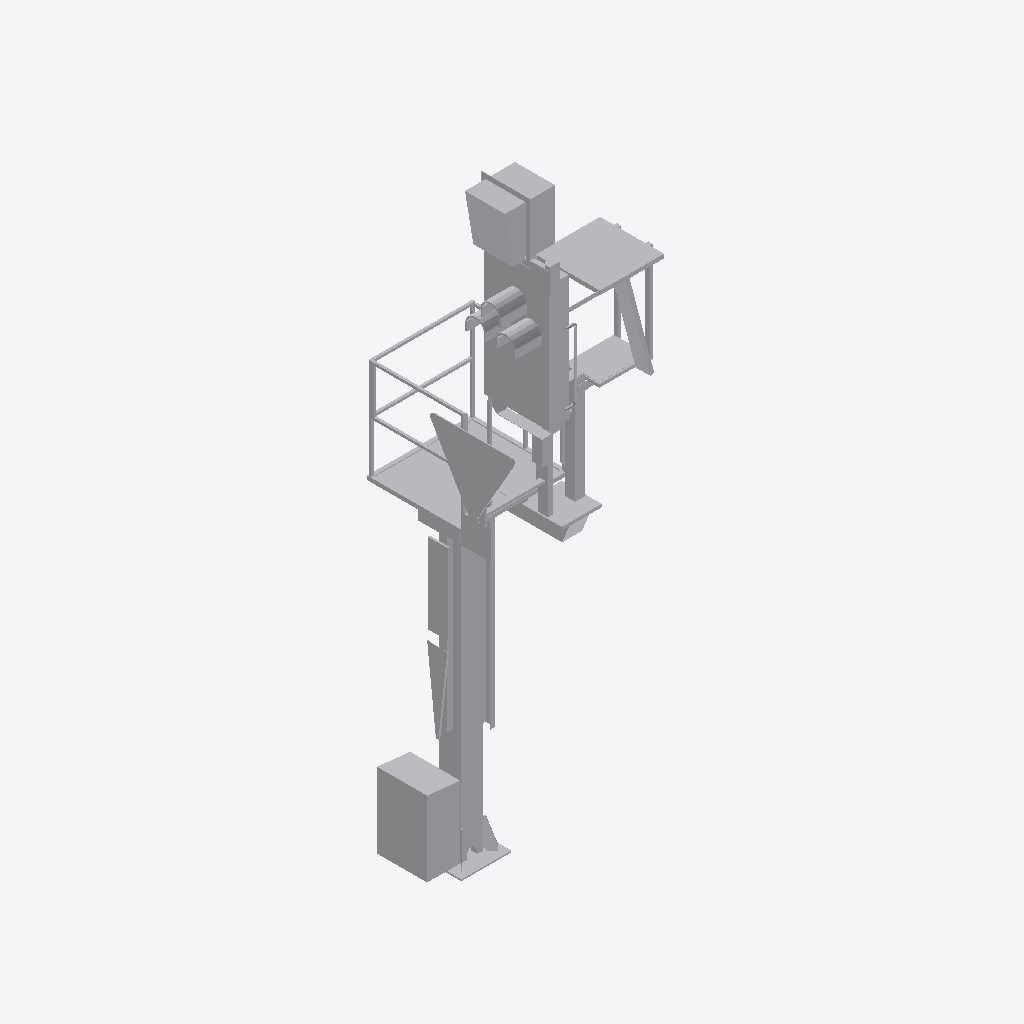
Isometric view of an IFC building model (IFC-SPF (STEP), schema IFC4, length unit metre), seen from the south-west, elements coloured by IFC class: 1 other element (light grey).
Extent 1.6 m × 1.7 m × 6.5 m (x, y, z). Elements (1): 1 IfcBuildingElementProxy.

HEADER;
FILE_DESCRIPTION(('ViewDefinition [ReferenceView_V1.2]'),'2;1');
FILE_NAME('2018_01','2023-01-31T22:06:07+01:00',(''),(''),'ODA SDAI 22.12','23.0.20.21 - Exporter 23.0.20.21 - Alternativ-UI','');
FILE_SCHEMA(('IFC4'));
ENDSEC;
DATA;
#98=IFCPROJECT('0up9yf6c1ENQcnTT0saNjP',#20,'2018_01',$,$,'','Projekt  Status',(#93),#90);
#101=IFCSITE('0up9yf6c1ENQcnTT0saNjR',#20,'Default',$,$,#100,$,$,.ELEMENT.,(48,8,15,359802),(11,34,47,783432),0.0,$,$);
#4231=IFCBUILDINGELEMENTPROXY('0g0WNGMtH8vhjErNI5TtDr',#20,'S 8000.5.7-10_M3500-A1000-Zs3v-HS-Zo_L_LOD200-300:S 8000.5.7-10_M3500-A1000-Zs3v-HS-Zo-L_l200:2519896',$,'S 8000.5.7-10_M3500-A1000-Zs3v-HS-Zo_L_LOD200-300:S 8000.5.7-10_M3500-A1000-Zs3v-HS-Zo-L_l200',#4230,#4228,'2519896',.NOTDEFINED.);
ENDSEC;
